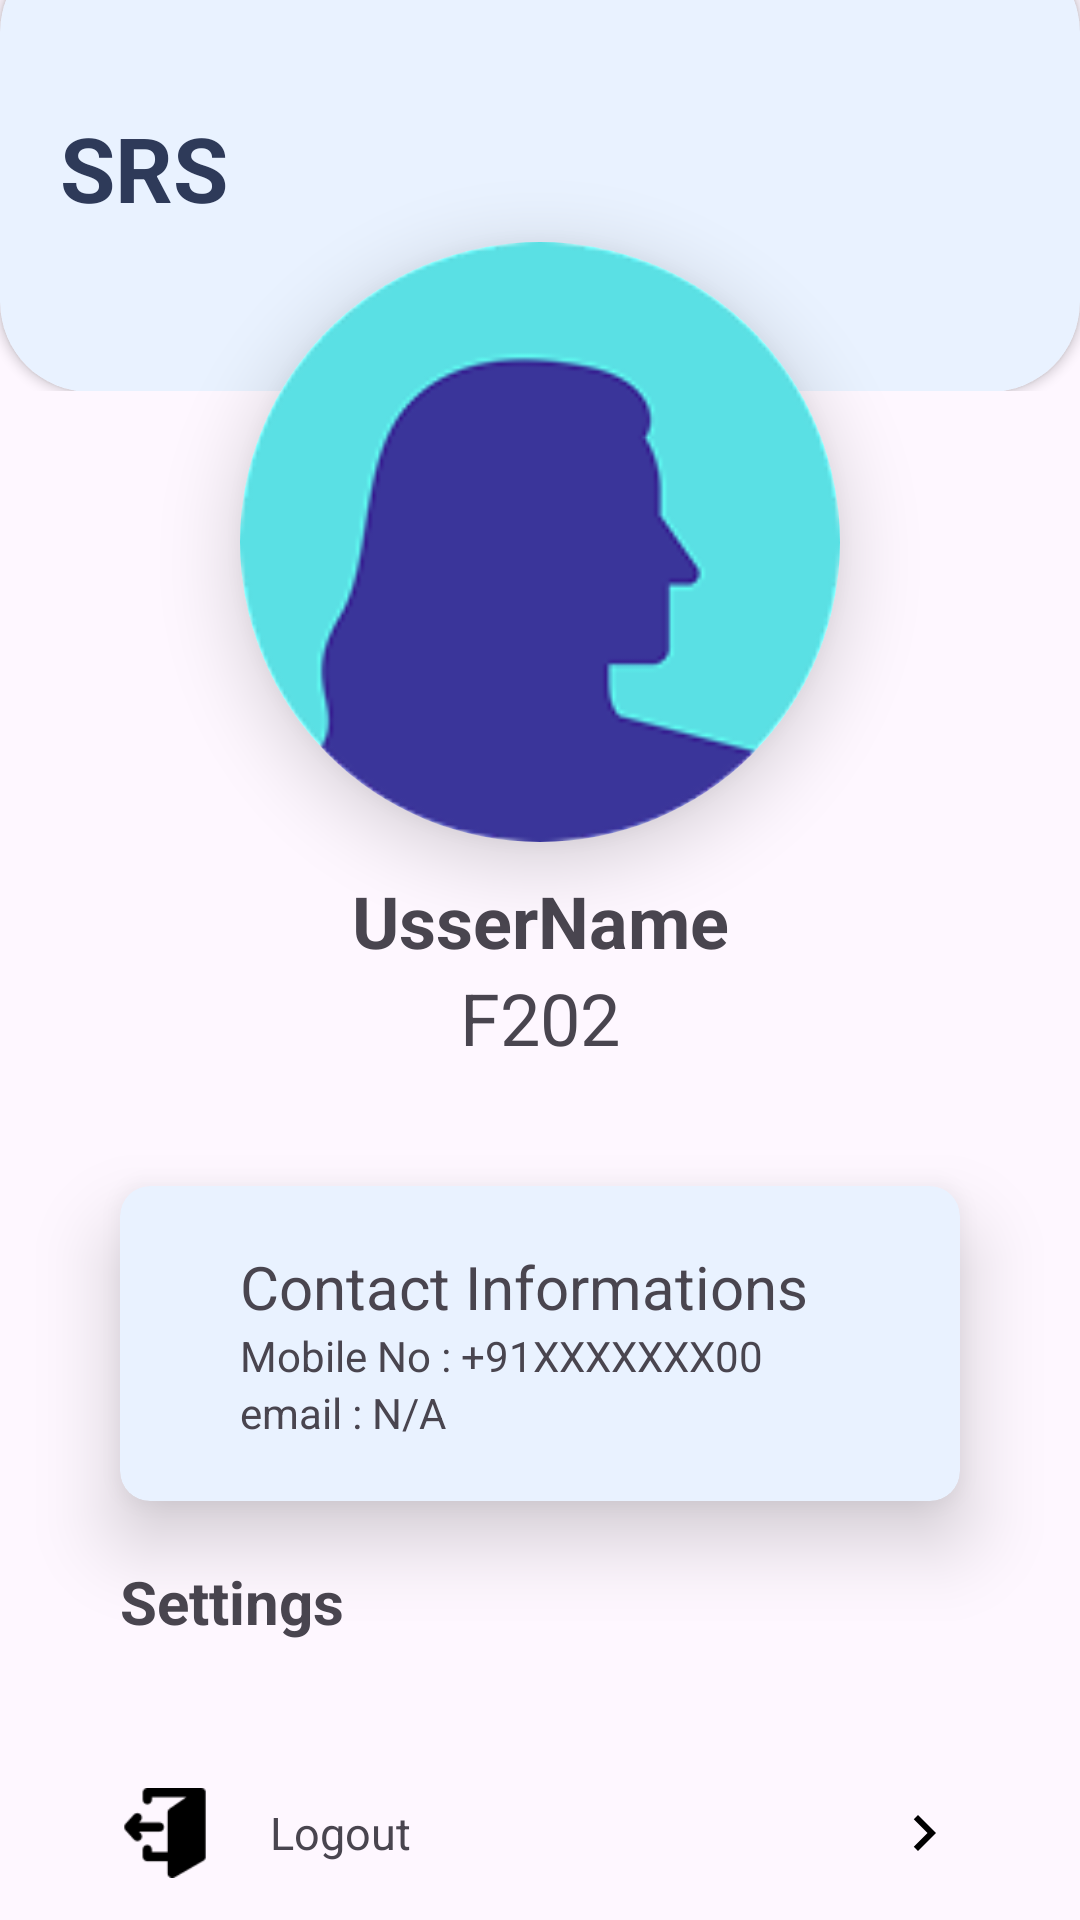

Write the Android layout XML for this screen, with the resource values it uses.
<!-- AndroidManifest.xml: application theme Theme.OCX_1002_UApp -->
<!-- res/layout/fragment_user.xml -->
<?xml version="1.0" encoding="utf-8"?>
<FrameLayout xmlns:android="http://schemas.android.com/apk/res/android"
    xmlns:tools="http://schemas.android.com/tools"
    android:layout_width="match_parent"
    android:layout_height="match_parent"
    xmlns:app="http://schemas.android.com/apk/res-auto"
    tools:context=".Fragments.UserFragment">

 <androidx.constraintlayout.widget.ConstraintLayout
     android:layout_width="match_parent"
     android:layout_height="match_parent"
     >

     <include
         android:id="@+id/topAppBar"
         layout="@layout/top_app_bar"
         app:layout_constraintStart_toStartOf="parent"
         app:layout_constraintEnd_toEndOf="parent"
         app:layout_constraintTop_toTopOf="parent"
         />

     <androidx.cardview.widget.CardView
         android:id="@+id/UserDp"
         android:layout_width="200dp"
         android:layout_height="200dp"
         android:layout_marginTop="-50dp"
         app:layout_constraintEnd_toEndOf="parent"
         app:layout_constraintStart_toStartOf="parent"
         app:cardCornerRadius="100dp"
         app:cardElevation="15dp"
         app:layout_constraintTop_toBottomOf="@id/topAppBar"
         >
         <LinearLayout
             android:layout_width="match_parent"
             android:layout_height="match_parent">
             <ImageView
                 android:layout_width="match_parent"
                 android:layout_height="match_parent"
                 android:src="@drawable/user_avatar"
                 />
         </LinearLayout>
     </androidx.cardview.widget.CardView>
     <LinearLayout
         android:id="@+id/User_NameSection"
         android:layout_width="wrap_content"
         android:layout_height="wrap_content"
         app:layout_constraintStart_toStartOf="@id/UserDp"
         app:layout_constraintEnd_toEndOf="@id/UserDp"
         app:layout_constraintTop_toBottomOf="@id/UserDp"
         android:orientation="vertical"
         >
         <TextView
             android:id="@+id/userName"
             android:layout_width="wrap_content"
             android:layout_height="wrap_content"
             android:text="UsserName"
             android:textSize="24dp"
             android:layout_marginTop="10dp"
             android:textStyle="bold"
             />
         <TextView
             android:id="@+id/flateNumber"
             android:layout_width="match_parent"
             android:layout_height="wrap_content"
             android:text="F202"
             android:textSize="24dp"
             android:gravity="center"
             />

     </LinearLayout>

     <androidx.cardview.widget.CardView
         android:id="@+id/cardView2"
         android:layout_width="match_parent"
         android:layout_height="wrap_content"
         android:layout_margin="40dp"
         android:backgroundTint="@color/Secondary_Color"
         app:cardCornerRadius="10dp"
         app:cardElevation="15dp"
         app:layout_constraintEnd_toEndOf="parent"
         app:layout_constraintStart_toStartOf="parent"
         app:layout_constraintTop_toBottomOf="@id/User_NameSection">

         <androidx.constraintlayout.widget.ConstraintLayout
             android:layout_width="match_parent"
             android:layout_height="match_parent"
             android:padding="20dp">















             <ImageButton
                 android:id="@+id/editProfileIcon"
                 android:layout_width="50dp"
                 android:layout_height="50dp"
                 android:src="@drawable/pencil"
                 android:background="@android:color/transparent"
                 app:layout_constraintEnd_toEndOf="parent"
                 app:layout_constraintBottom_toBottomOf="parent"
                 />
             <LinearLayout
                 android:layout_width="wrap_content"
                 android:layout_height="wrap_content"
                 android:layout_marginStart="20dp"
                 android:orientation="vertical"
                 app:layout_constraintBottom_toBottomOf="parent"
                 app:layout_constraintStart_toStartOf="parent"
                 app:layout_constraintTop_toTopOf="parent">

                 <TextView
                     android:layout_width="wrap_content"
                     android:layout_height="wrap_content"
                     android:text="Contact Informations"
                     android:textSize="20dp" />

                 <LinearLayout
                     android:layout_width="match_parent"
                     android:layout_height="wrap_content"
                     android:orientation="horizontal"
                     >
                     <TextView
                         android:id="@+id/labelMobileNumber"
                         android:layout_width="wrap_content"
                         android:layout_height="wrap_content"
                         android:text="Mobile No : " />
                     <TextView
                         android:id="@+id/mobileNumber"
                         android:layout_width="wrap_content"
                         android:layout_height="wrap_content"
                         android:text="+91XXXXXXX00" />
                 </LinearLayout>

                 <LinearLayout
                     android:layout_width="match_parent"
                     android:layout_height="wrap_content">
                     <TextView
                         android:id="@+id/labelEmail"
                         android:layout_width="wrap_content"
                         android:layout_height="wrap_content"
                         android:text="email : " />
                     <TextView
                         android:id="@+id/email"
                         android:layout_width="wrap_content"
                         android:layout_height="wrap_content"
                         android:text="N/A" />
                 </LinearLayout>
             </LinearLayout>
         </androidx.constraintlayout.widget.ConstraintLayout>

     </androidx.cardview.widget.CardView>












     <TextView
         android:id="@+id/settingTag"
         android:layout_width="wrap_content"
         android:layout_height="wrap_content"
         android:text="@string/settings"
         android:textSize="20dp"
         android:textStyle="bold"
         android:layout_marginTop="20dp"
         app:layout_constraintStart_toStartOf="@id/cardView2"
         app:layout_constraintTop_toBottomOf="@id/cardView2"
         />

     <LinearLayout
         android:id="@+id/SettingOptionsList"
         android:layout_width="match_parent"
         android:layout_height="wrap_content"
         android:orientation="vertical"
         android:layout_marginStart="20dp"
         android:layout_marginEnd="20dp"
         app:layout_constraintStart_toStartOf="parent"
         app:layout_constraintEnd_toEndOf="parent"
         app:layout_constraintTop_toBottomOf="@id/settingTag"
         >






























         <LinearLayout
             android:id="@+id/btnLogout"
             android:layout_width="match_parent"
             android:layout_height="80dp"
             android:orientation="horizontal"
             android:gravity="center_vertical"
             android:padding="20dp"
             tools:ignore="UselessParent">
             <ImageView
                 android:layout_width="30dp"
                 android:layout_height="30dp"
                 android:layout_weight="0"
                 android:src="@drawable/logout"
                 />
             <TextView

                 android:layout_width="wrap_content"
                 android:layout_height="wrap_content"
                 android:text="@string/logout"
                 android:textSize="15sp"
                 android:layout_weight="1"
                 android:paddingStart="20dp"
                 />
             <ImageView
                 android:layout_width="wrap_content"
                 android:layout_height="wrap_content"
                 android:src="@drawable/ic_chevron_right"
                 android:layout_weight="0"
                 />
         </LinearLayout>

     </LinearLayout>


 </androidx.constraintlayout.widget.ConstraintLayout>


</FrameLayout>
<!-- res/layout/top_app_bar.xml (included above) -->
<?xml version="1.0" encoding="utf-8"?>
<androidx.constraintlayout.widget.ConstraintLayout xmlns:android="http://schemas.android.com/apk/res/android"
    android:layout_width="match_parent"
    android:layout_height="wrap_content"
    xmlns:app="http://schemas.android.com/apk/res-auto">
    <androidx.cardview.widget.CardView
        android:id="@+id/header_title"
        android:layout_width="match_parent"
        android:layout_height="150dp"
        android:layout_marginTop="-20dp"
        android:backgroundTint="@color/Secondary_Color"
        app:cardCornerRadius="30dp"
        app:layout_constraintEnd_toEndOf="parent"
        app:layout_constraintStart_toStartOf="parent"
        app:layout_constraintTop_toTopOf="parent">

        <androidx.constraintlayout.widget.ConstraintLayout
            android:layout_width="match_parent"
            android:layout_height="match_parent">

            <TextView
                android:layout_width="wrap_content"
                android:layout_height="wrap_content"
                android:layout_marginStart="20dp"
                android:text="@string/app_name"
                android:textColor="@color/text_Primary_color"
                android:textSize="30sp"
                android:textStyle="bold"
                app:layout_constraintBottom_toBottomOf="parent"
                app:layout_constraintStart_toStartOf="parent"
                app:layout_constraintTop_toTopOf="parent">

            </TextView>
        </androidx.constraintlayout.widget.ConstraintLayout>
    </androidx.cardview.widget.CardView>

</androidx.constraintlayout.widget.ConstraintLayout>
<!-- resources referenced by this layout -->
<resources>
  <color name="Secondary_Color">#E9F2FF</color>
  <color name="text_Primary_color">#2E3A59</color>
  <!-- drawable ic_chevron_right (drawable) -->
  <?xml version="1.0" encoding="utf-8"?>
  <vector xmlns:android="http://schemas.android.com/apk/res/android"
      android:width="24dp"
      android:height="24dp"
      android:viewportWidth="24"
      android:viewportHeight="24">
      <path
          android:fillColor="#000000"
          android:pathData="M10,6L8.59,7.41L13.17,12l-4.58,4.59L10,18l6,-6z"/>
  </vector>
  <!-- drawable logout: png bitmap (drawable, 996 bytes) -->
  <!-- drawable user_avatar: png bitmap (drawable, 9050 bytes) -->
  <string name="app_name">SRS</string>
  <string name="change_password">Change Password</string>
  <string name="logout">Logout</string>
  <string name="settings">Settings\n</string>
  <style name="Theme.OCX_1002_UApp" parent="Base.Theme.OCX_1002_UApp" />
  <style name="Base.Theme.OCX_1002_UApp" parent="Theme.Material3.Light.NoActionBar">
          
          
          <item name="fontFamily">@font/poppins_medium</item>
      </style>
</resources>
